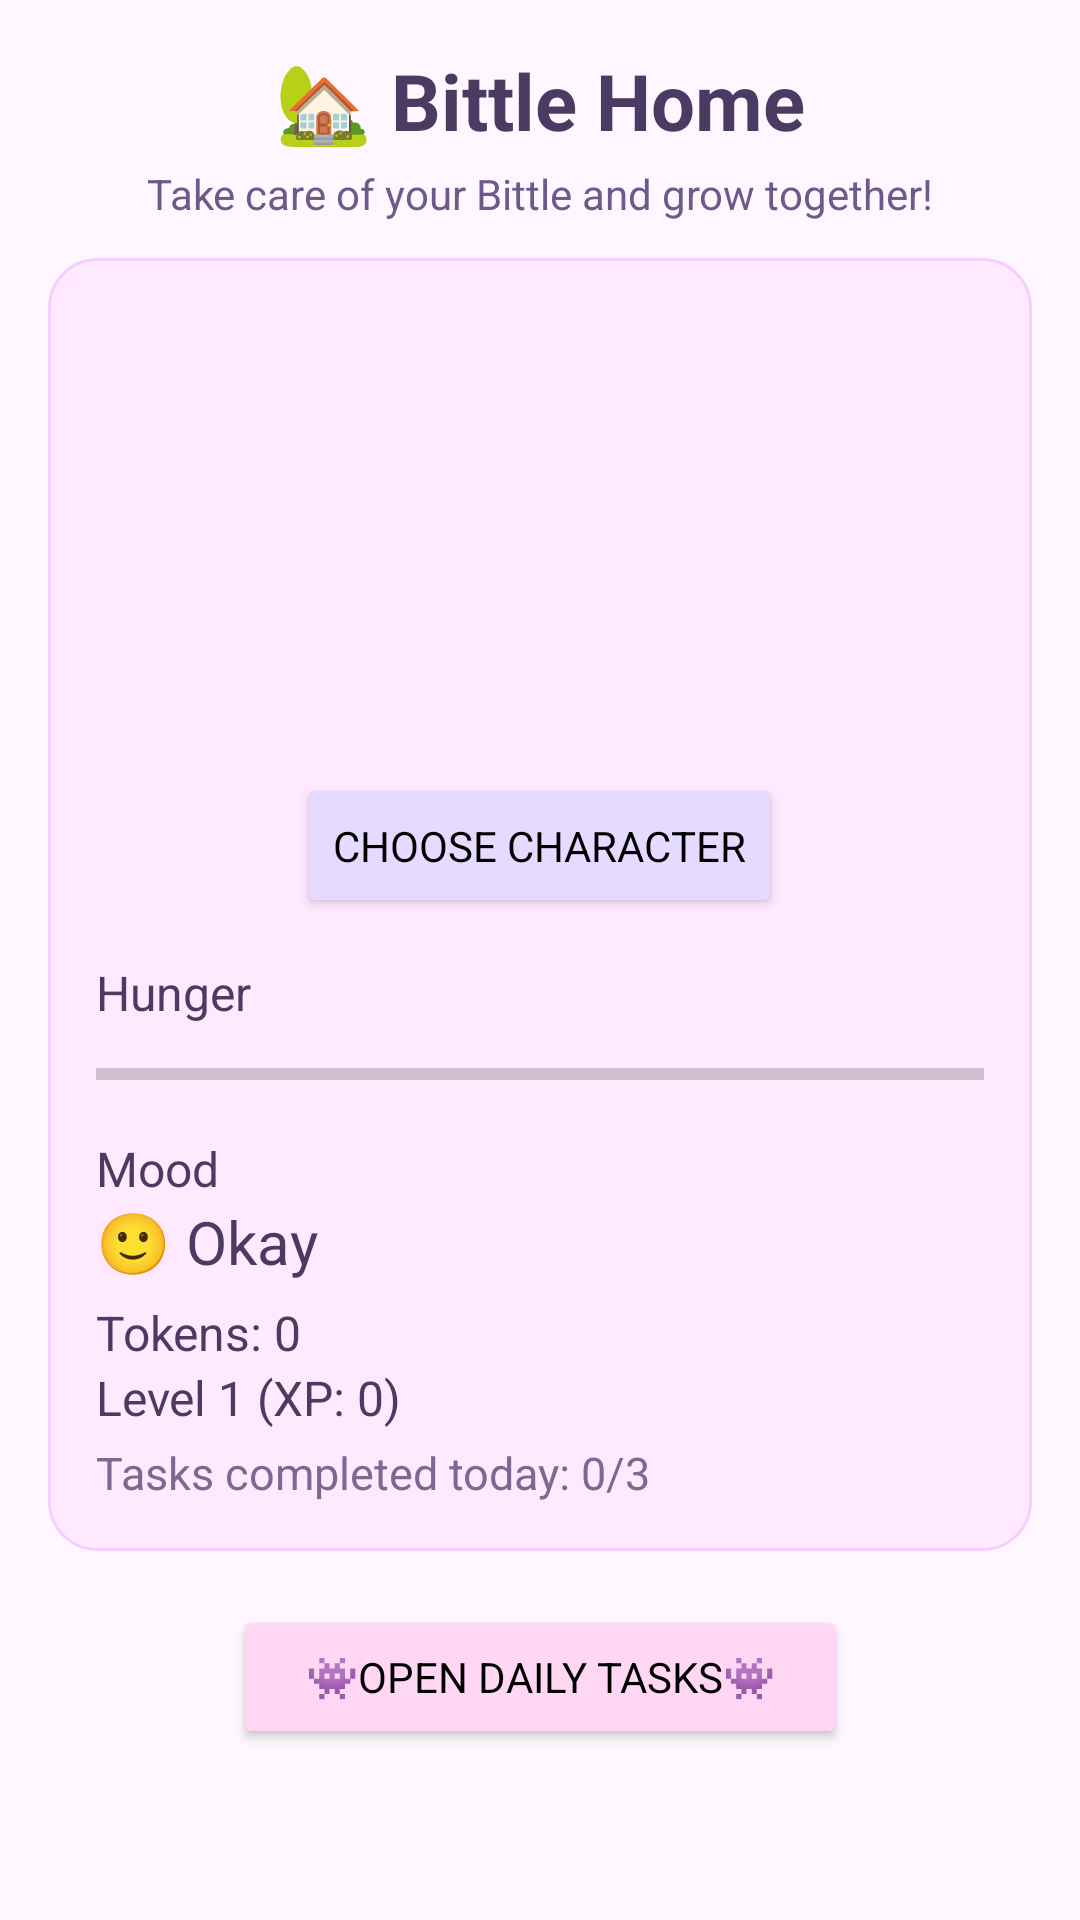

This screen was rendered from an Android layout file. Write that file and the resources it references.
<!-- AndroidManifest.xml: application theme Theme.CS481 -->
<!-- res/layout/activity_main.xml -->
<?xml version="1.0" encoding="utf-8"?>
<FrameLayout xmlns:android="http://schemas.android.com/apk/res/android"
    xmlns:tools="http://schemas.android.com/tools"
    android:layout_width="match_parent"
    android:layout_height="match_parent"
    tools:context=".HomeActivity">

    
    <ImageView
        android:id="@+id/homeBackgroundImage"
        android:layout_width="match_parent"
        android:layout_height="match_parent"
        android:scaleType="centerCrop"
        android:src="@drawable/sky_background" />

    
    <ScrollView
        android:layout_width="match_parent"
        android:layout_height="match_parent"
        android:fillViewport="true"
        android:padding="16dp">

        <LinearLayout
            android:orientation="vertical"
            android:layout_width="match_parent"
            android:layout_height="wrap_content">

            
            <TextView
                android:id="@+id/tvHomeTitle"
                android:layout_width="wrap_content"
                android:layout_height="wrap_content"
                android:text="🏡 Bittle Home"
                android:textSize="26sp"
                android:textStyle="bold"
                android:fontFamily="sans-serif-rounded"
                android:textColor="#4B3B63"
                android:layout_gravity="center_horizontal"
                android:layout_marginBottom="4dp" />

            <TextView
                android:id="@+id/tvHomeSubtitle"
                android:layout_width="wrap_content"
                android:layout_height="wrap_content"
                android:text="Take care of your Bittle and grow together!"
                android:textSize="14sp"
                android:fontFamily="sans-serif"
                android:textColor="#6D5A89"
                android:layout_marginBottom="12dp"
                android:layout_gravity="center_horizontal" />

            
            <LinearLayout
                android:layout_width="match_parent"
                android:layout_height="wrap_content"
                android:background="@drawable/bg_task_card"
                android:orientation="vertical"
                android:padding="16dp"
                android:layout_marginBottom="18dp">

                
                <ImageView
                    android:id="@+id/selectedCharacterImage"
                    android:layout_width="150dp"
                    android:layout_height="150dp"
                    android:layout_gravity="center_horizontal"
                    android:contentDescription="Character" />

                
                <Button
                    android:id="@+id/chooseCharacterBtn"
                    android:layout_width="wrap_content"
                    android:layout_height="wrap_content"
                    android:text="Choose Character"
                    android:backgroundTint="#E5DAFF"
                    android:textColor="#000000"
                    android:fontFamily="sans-serif-rounded"
                    android:layout_gravity="center_horizontal"
                    android:layout_marginTop="6dp" />

                
                <TextView
                    android:id="@+id/tvHungerLabel"
                    android:layout_width="wrap_content"
                    android:layout_height="wrap_content"
                    android:text="Hunger"
                    android:textColor="#4B3B63"
                    android:fontFamily="sans-serif"
                    android:textSize="16sp"
                    android:layout_marginTop="14dp" />

                <ProgressBar
                    android:id="@+id/homeHungerBar"
                    style="?android:attr/progressBarStyleHorizontal"
                    android:layout_width="match_parent"
                    android:layout_height="25dp"
                    android:max="100"
                    android:layout_marginTop="4dp" />

                
                <TextView
                    android:id="@+id/tvMoodLabel"
                    android:layout_width="wrap_content"
                    android:layout_height="wrap_content"
                    android:text="Mood"
                    android:textColor="#4B3B63"
                    android:fontFamily="sans-serif"
                    android:textSize="16sp"
                    android:layout_marginTop="8dp" />

                <TextView
                    android:id="@+id/tvMoodStatusHome"
                    android:layout_width="wrap_content"
                    android:layout_height="wrap_content"
                    android:text="🙂 Okay"
                    android:textSize="20sp"
                    android:textColor="#4B3B63"
                    android:fontFamily="sans-serif-rounded"
                    android:layout_marginBottom="6dp" />

                
                <TextView
                    android:id="@+id/tvTokenCountHome"
                    android:layout_width="wrap_content"
                    android:layout_height="wrap_content"
                    android:text="Tokens: 0"
                    android:textSize="16sp"
                    android:textColor="#4B3B63"
                    android:fontFamily="sans-serif" />

                
                <TextView
                    android:id="@+id/tvLevel"
                    android:layout_width="wrap_content"
                    android:layout_height="wrap_content"
                    android:text="Level 1 (XP: 0)"
                    android:textSize="16sp"
                    android:textColor="#4B3B63"
                    android:fontFamily="sans-serif"
                    android:layout_marginBottom="4dp" />

                
                <TextView
                    android:id="@+id/tvTasksTracker"
                    android:layout_width="wrap_content"
                    android:layout_height="wrap_content"
                    android:text="Tasks completed today: 0/3"
                    android:textSize="15sp"
                    android:textColor="#7A6A92"
                    android:fontFamily="sans-serif" />

                
                <TextView
                    android:id="@+id/tvTokenPopup"
                    android:layout_width="wrap_content"
                    android:layout_height="wrap_content"
                    android:text="+10 tokens!"
                    android:textSize="18sp"
                    android:textStyle="bold"
                    android:textColor="#2E7D32"
                    android:visibility="gone"
                    android:layout_marginTop="6dp" />
            </LinearLayout>

            
            <Button
                android:id="@+id/btnOpenTasks"
                android:layout_width="wrap_content"
                android:layout_height="wrap_content"
                android:text="👾Open Daily Tasks👾"
                android:backgroundTint="#FFD6F3"
                android:fontFamily="sans-serif-rounded"
                android:textColor="#000000"
                android:layout_gravity="center_horizontal"
                android:paddingLeft="24dp"
                android:paddingRight="24dp"
                android:layout_marginBottom="20dp" />

            
            <TextView
                android:id="@+id/txDisplay"
                android:layout_width="wrap_content"
                android:layout_height="wrap_content"
                android:text=""
                android:textSize="16sp"
                android:textColor="#4B3B63"
                android:fontFamily="sans-serif" />

        </LinearLayout>
    </ScrollView>
</FrameLayout>
<!-- resources referenced by this layout -->
<resources>
  <!-- drawable bg_task_card (drawable) -->
  <?xml version="1.0" encoding="utf-8"?>
  <shape xmlns:android="http://schemas.android.com/apk/res/android">
      <solid android:color="#FFE9FF" />
      <corners android:radius="16dp" />
      <padding
          android:left="4dp"
          android:top="4dp"
          android:right="4dp"
          android:bottom="4dp" />
      <stroke
          android:width="1dp"
          android:color="#F5CFFF" />
  </shape>
  <style name="Theme.CS481" parent="Base.Theme.CS481" />
  <style name="Base.Theme.CS481" parent="Theme.Material3.DayNight.NoActionBar">
          
          
      </style>
</resources>
